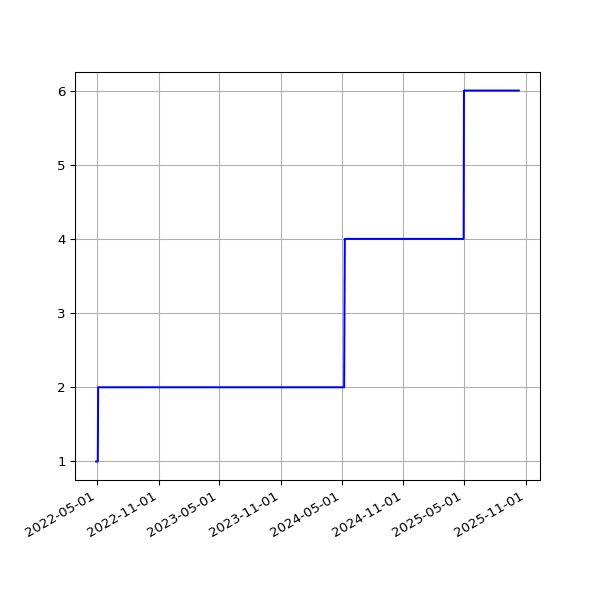

Source data for this figure (header and first rows):
date, value
2022-04-28T01:25:19Z, 1
2022-04-29T01:11:13Z, 1
2022-04-30T01:17:51Z, 1
2022-05-01T01:23:37Z, 1
2022-05-02T01:13:42Z, 1
2022-05-03T01:13:25Z, 1
2022-05-04T01:13:31Z, 2
2022-05-05T01:15:12Z, 2
2022-05-07T01:14:29Z, 2
2022-05-08T01:11:40Z, 2
2022-05-09T01:20:18Z, 2
2022-05-10T01:15:55Z, 2
2022-05-12T01:15:04Z, 2
2022-05-13T01:31:17Z, 2
2022-05-14T01:25:31Z, 2
2022-05-15T01:26:41Z, 2
2022-05-16T01:14:07Z, 2
2022-05-17T02:12:27Z, 2
2022-05-18T02:02:32Z, 2
2022-05-19T02:23:53Z, 2
2022-05-19T19:05:28Z, 2
2022-05-21T01:52:04Z, 2
2022-05-22T02:12:58Z, 2
2022-05-23T02:12:28Z, 2
2022-05-23T21:53:22Z, 2
2022-05-25T02:21:44Z, 2
2022-05-26T02:26:34Z, 2
2022-05-27T02:18:27Z, 2
2022-05-28T02:16:11Z, 2
2022-05-29T02:27:35Z, 2
2022-05-30T02:22:36Z, 2
2022-06-01T02:34:50Z, 2
2022-06-02T02:26:23Z, 2
2022-06-03T02:02:53Z, 2
2022-06-04T02:04:11Z, 2
2022-06-05T02:25:00Z, 2
2022-06-06T02:22:39Z, 2
2022-06-07T02:15:43Z, 2
2022-06-08T02:18:33Z, 2
2022-06-09T02:13:24Z, 2
2022-06-10T02:26:35Z, 2
2022-06-11T02:17:55Z, 2
2022-06-12T02:32:27Z, 2
2022-06-13T02:31:48Z, 2
2022-06-14T02:31:05Z, 2
2022-06-14T21:58:40Z, 2
2022-06-16T02:18:43Z, 2
2022-06-17T02:20:44Z, 2
2022-06-18T02:19:42Z, 2
2022-06-19T02:25:46Z, 2
2022-06-20T02:21:21Z, 2
2022-06-21T02:25:52Z, 2
2022-06-22T02:33:09Z, 2
2022-06-22T21:58:08Z, 2
2022-06-24T02:27:16Z, 2
2022-06-25T02:33:54Z, 2
2022-06-27T02:32:05Z, 2
2022-06-28T02:31:54Z, 2
2022-06-29T02:33:26Z, 2
2022-06-30T02:30:40Z, 2
... 743 more rows
